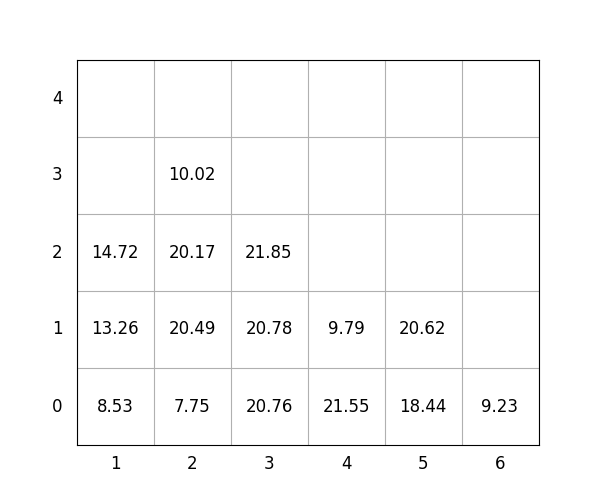

Source data for this figure (header and first rows):
idx, loc_x, loc_y, loc_z, weight, group, score, seq, reloc, size(ft)
1, 1, 0, 0, 8.53, 0, 8.53, 1, 0, 20
2, 2, 0, 0, 7.75, 0, 7.75, 2, 0, 20
3, 4, 0, 0, 21.55, 1, 121.5, 3, 0, 20
4, 3, 0, 0, 20.76, 0, 20.76, 4, 0, 20
5, 2, 0, 1, 20.49, 0, 20.49, 5, 0, 20
6, 2, 0, 2, 20.17, 1, 120.2, 6, 1.0, 20
7, 2, 0, 3, 10.02, 1, 110, 7, 1.0, 20
8, 3, 0, 1, 20.78, 0, 20.78, 8, 0, 20
9, 3, 0, 2, 21.85, 2, 221.8, 9, 0, 20
10, 5, 0, 0, 18.44, 0, 18.44, 10, 0, 20
11, 4, 0, 1, 9.79, 3, 309.8, 11, 0, 20
12, 1, 0, 1, 13.26, 0, 13.26, 12, 0, 20
13, 5, 0, 1, 20.62, 3, 320.6, 13, 0, 20
14, 1, 0, 2, 14.72, 0, 14.72, 14, 0, 20
15, 6, 0, 0, 9.23, 0, 9.23, 15, 0, 20
